Run: headless pygame with SDL's dummy video driver; simulated clock (each Clock.tick advances the game by its frame time, no real sleeping); random seed 0; keys injected as events and as key.get_pressed() state; no mouse input.
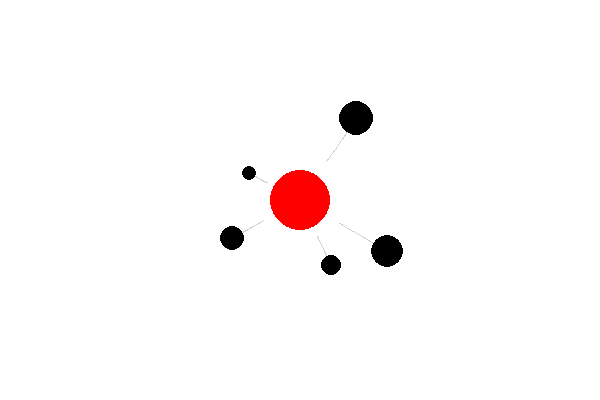
Frame 1 of 4 · flips 1–60 · no input
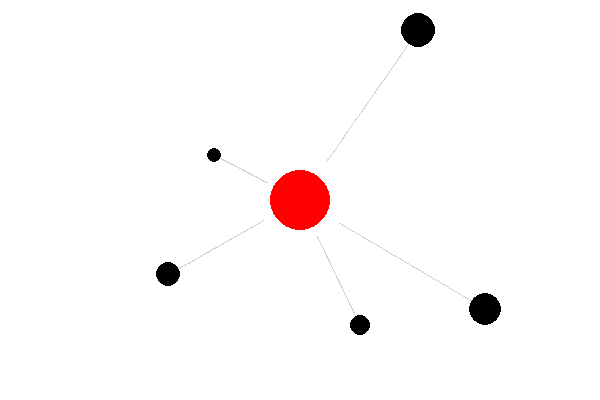
Frame 2 of 4 · flips 61–180 · tapped SPACE, RETURN · held RIGHT (→), D
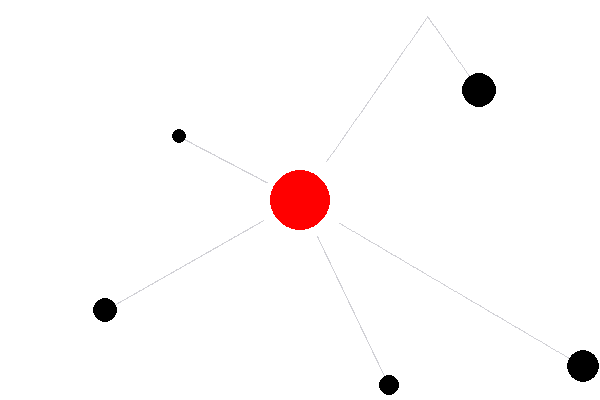
Frame 3 of 4 · flips 181–300 · held DOWN (↓), S
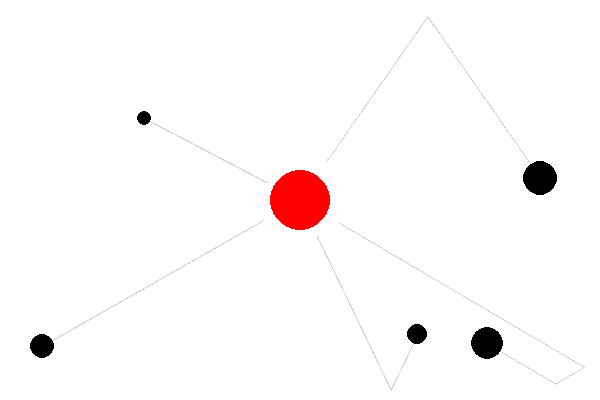
Frame 4 of 4 · flips 301–420 · held LEFT (←), A, UP (↑), W

The pygame program that drew these frames:

import math
import pygame

# Color list
#---------------------------
C_BLACK = (0, 0, 0)
C_GREY = (209, 209, 214)
C_WHITE = (255, 255, 255)
C_RED = (255, 0, 0)
#---------------------------

pygame.init()

WIDTH, HEIGHT = 600, 400
SCREEN = pygame.display.set_mode((WIDTH, HEIGHT))
CLOCK = pygame.time.Clock()

pygame.display.set_caption("Bouncing Balls")

class Balls:

    def __init__(self, x_pos, y_pos, radius, x_vel, y_vel, color):
        self.x_pos = x_pos
        self.y_pos = y_pos
        self.radius = radius
        self.color = color

        self.x_vel = x_vel
        self.y_vel = y_vel

        self.line_trail = []
        self.max_line_trail = 500

    def draw(self):
        if len(self.line_trail) > 1:
            pygame.draw.lines(SCREEN, C_GREY, False, self.line_trail, 1)

        pygame.draw.circle(
            SCREEN,
            self.color,
            (self.x_pos, self.y_pos),
            self.radius
        )

    def update_position(self, obs_x, obs_y, obs_rad):
        self.x_pos += (self.x_vel * self.radius) / 10
        self.y_pos += (self.y_vel * self.radius) / 10

        if self.x_pos - self.radius <= 0 or self.x_pos + self.radius >= WIDTH:
            self.x_vel *= - 1

        if self.y_pos - self.radius <= 0 or self.y_pos + self.radius >= HEIGHT:
            self.y_vel *= - 1
        
        dist_x = self.x_pos - obs_x
        dist_y = self.y_pos - obs_y

        dist_xy = math.hypot(dist_x, dist_y)
        min_dist = self.radius + obs_rad

        if 0 < dist_xy < min_dist:
            nx, ny = (dist_x / dist_xy), (dist_y / dist_xy)

            self.x_pos = obs_x + (nx * min_dist)
            self.y_pos = obs_y + (ny * min_dist)

            refl_vel = (self.x_vel * nx) + (self.y_vel * ny)
            if refl_vel < 0:
                self.x_vel -= 2 * refl_vel * nx
                self.y_vel -= 2 * refl_vel * ny

        self.line_trail.append((self.x_pos, self.y_pos))
        if len(self.line_trail) > self.max_line_trail:
            self.line_trail.pop(0)
        

def main():
    run = True

    obs_x, obs_y, obs_rad = (WIDTH / 2), (HEIGHT / 2), 30
    obstacle = Balls(obs_x, obs_y, obs_rad, 0, 0, C_RED)

    circles = [
        Balls(WIDTH / 2, HEIGHT / 2, 16, 0.51, 0.3, C_BLACK),
        Balls(WIDTH / 2, HEIGHT / 2, 12, -0.44, 0.25, C_BLACK),
        Balls(WIDTH / 2, HEIGHT / 2, 10, 0.24, 0.5, C_BLACK),
        Balls(WIDTH / 2, HEIGHT / 2, 17, 0.3, -0.43, C_BLACK),
        Balls(WIDTH / 2, HEIGHT / 2, 7, -0.42, -0.22, C_BLACK)
    ]

    while run:

        SCREEN.fill(C_WHITE)

        for event in pygame.event.get():
            if event.type == pygame.QUIT:
                run = False

        obstacle.draw()

        for c in circles:
            c.update_position(obs_x, obs_y, obs_rad)
            c.draw()

        pygame.display.update()
        CLOCK.tick(480)

    pygame.quit()

main()
